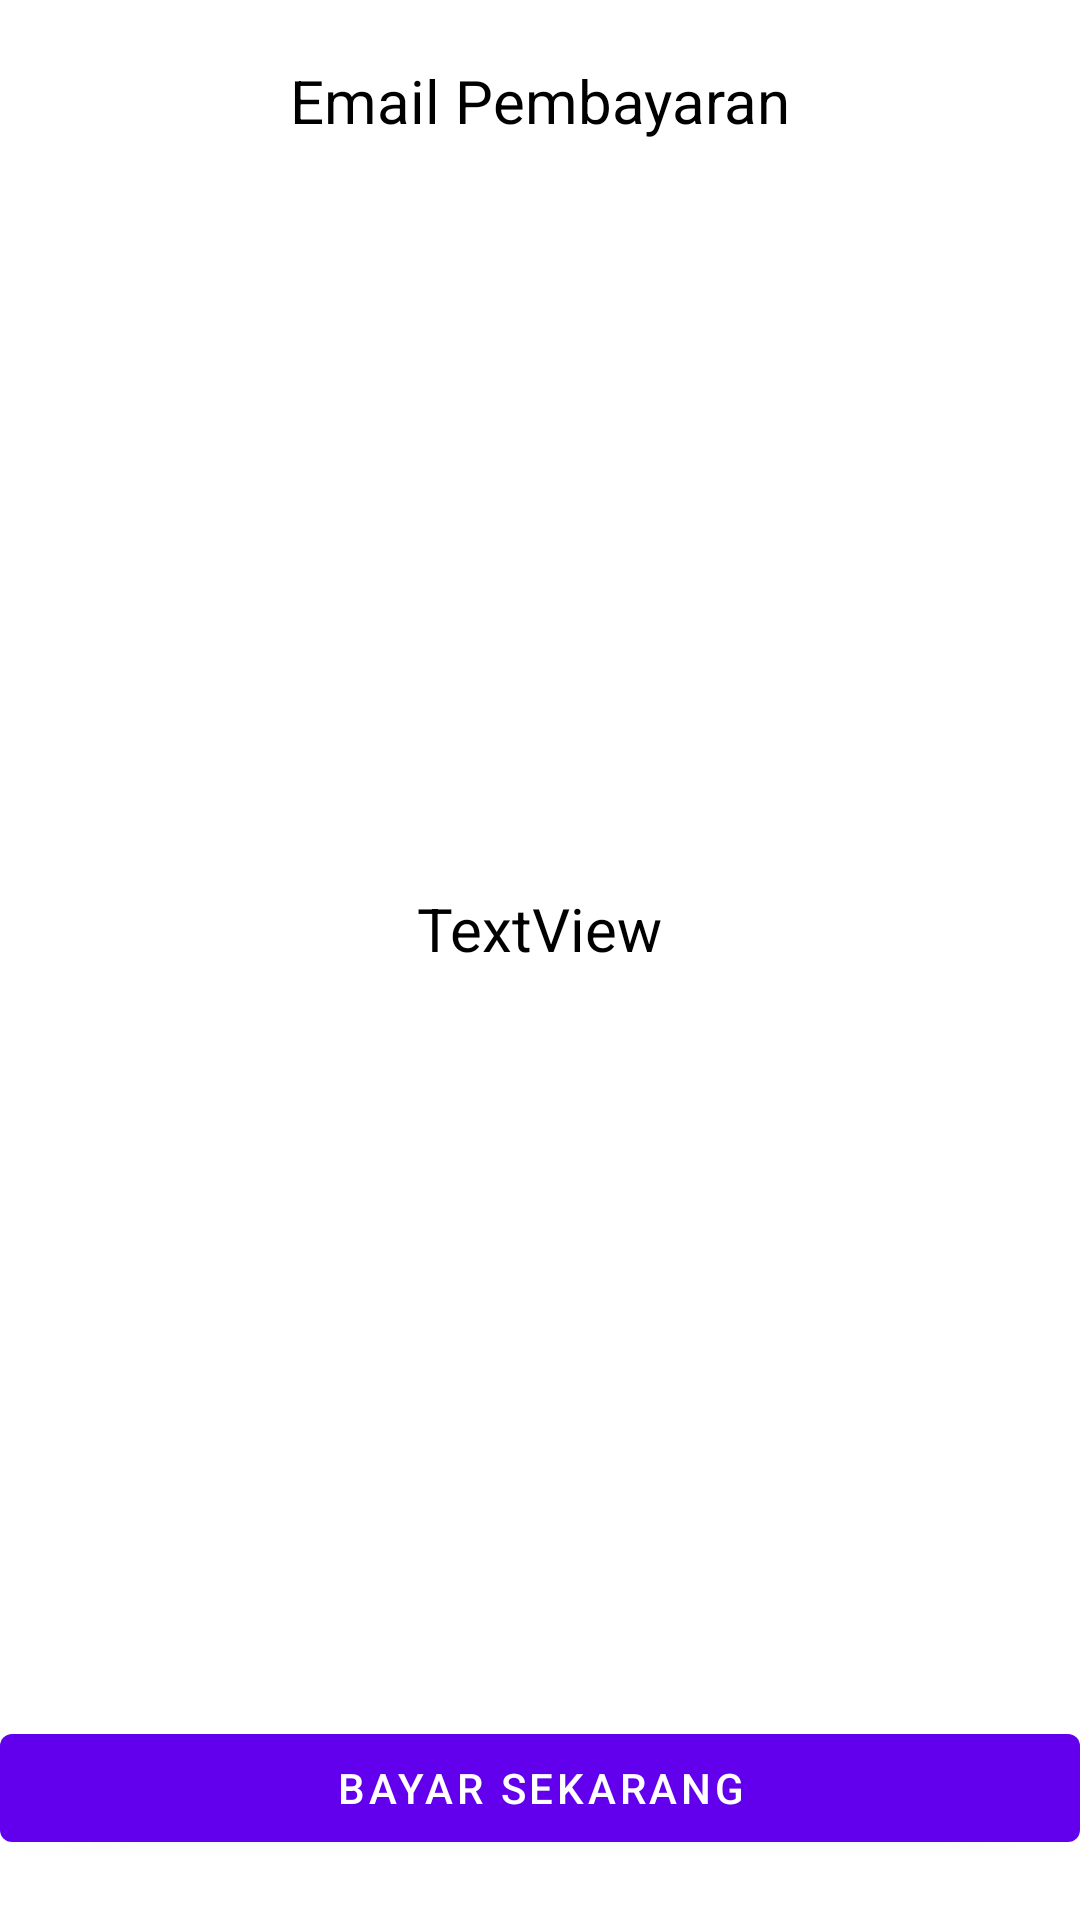

Android layout source for this screen:
<!-- AndroidManifest.xml: application theme Theme.SmartLokerServiceJavaBetaVer -->
<!-- res/layout/activity_pembayaran_pay_pal.xml -->
<?xml version="1.0" encoding="utf-8"?>
<androidx.constraintlayout.widget.ConstraintLayout xmlns:android="http://schemas.android.com/apk/res/android"
    xmlns:app="http://schemas.android.com/apk/res-auto"
    xmlns:tools="http://schemas.android.com/tools"
    android:layout_width="match_parent"
    android:layout_height="match_parent"
    android:background="@color/white"
    tools:context=".PembayaranPayPal">
    <TextView
        android:id="@+id/textView2"
        android:layout_width="wrap_content"
        android:layout_height="wrap_content"
        android:layout_marginTop="20dp"
        android:text="Email Pembayaran"
        android:textColor="@color/black"
        android:textSize="20sp"
        android:textColorHint="@color/Gray"
        app:layout_constraintEnd_toEndOf="parent"
        app:layout_constraintStart_toStartOf="parent"
        app:layout_constraintTop_toTopOf="parent" />

    <TextView
        android:id="@+id/hargaview"
        android:layout_width="wrap_content"
        android:layout_height="wrap_content"
        android:text="TextView"
        android:textColor="@color/black"
        android:textSize="20dp"
        app:layout_constraintBottom_toTopOf="@+id/buttonbayar"
        app:layout_constraintEnd_toEndOf="parent"
        app:layout_constraintStart_toStartOf="parent"
        app:layout_constraintTop_toBottomOf="@+id/textView2" />



    <Button
        android:id="@+id/buttonbayar"
        android:layout_width="match_parent"
        android:layout_height="wrap_content"
        android:layout_marginBottom="20dp"
        android:text="Bayar Sekarang"
        android:textColor="@color/white"
        app:layout_constraintBottom_toBottomOf="parent"
        app:layout_constraintEnd_toEndOf="parent"
        app:layout_constraintStart_toStartOf="parent" />

</androidx.constraintlayout.widget.ConstraintLayout>
<!-- resources referenced by this layout -->
<resources>
  <color name="Gray">#C4C9CE</color>
  <color name="black">#FF000000</color>
  <color name="white">#FFFFFFFF</color>
  <style name="Theme.SmartLokerServiceJavaBetaVer" parent="Theme.MaterialComponents.Light.NoActionBar">
          
          <item name="colorPrimary">@color/purple_500</item>
          <item name="colorPrimaryVariant">@color/purple_700</item>
          <item name="colorOnPrimary">@color/biru</item>
          
          <item name="colorSecondary">@color/teal_200</item>
          <item name="colorSecondaryVariant">@color/teal_700</item>
          <item name="colorOnSecondary">@color/biru</item>
          
          <item name="android:statusBarColor">?attr/colorPrimaryVariant</item>
          
      </style>
  <color name="purple_500">#FF6200EE</color>
  <color name="purple_700">#FF3700B3</color>
  <color name="biru">#00ABE9</color>
  <color name="teal_200">#FF03DAC5</color>
  <color name="teal_700">#FF018786</color>
</resources>
